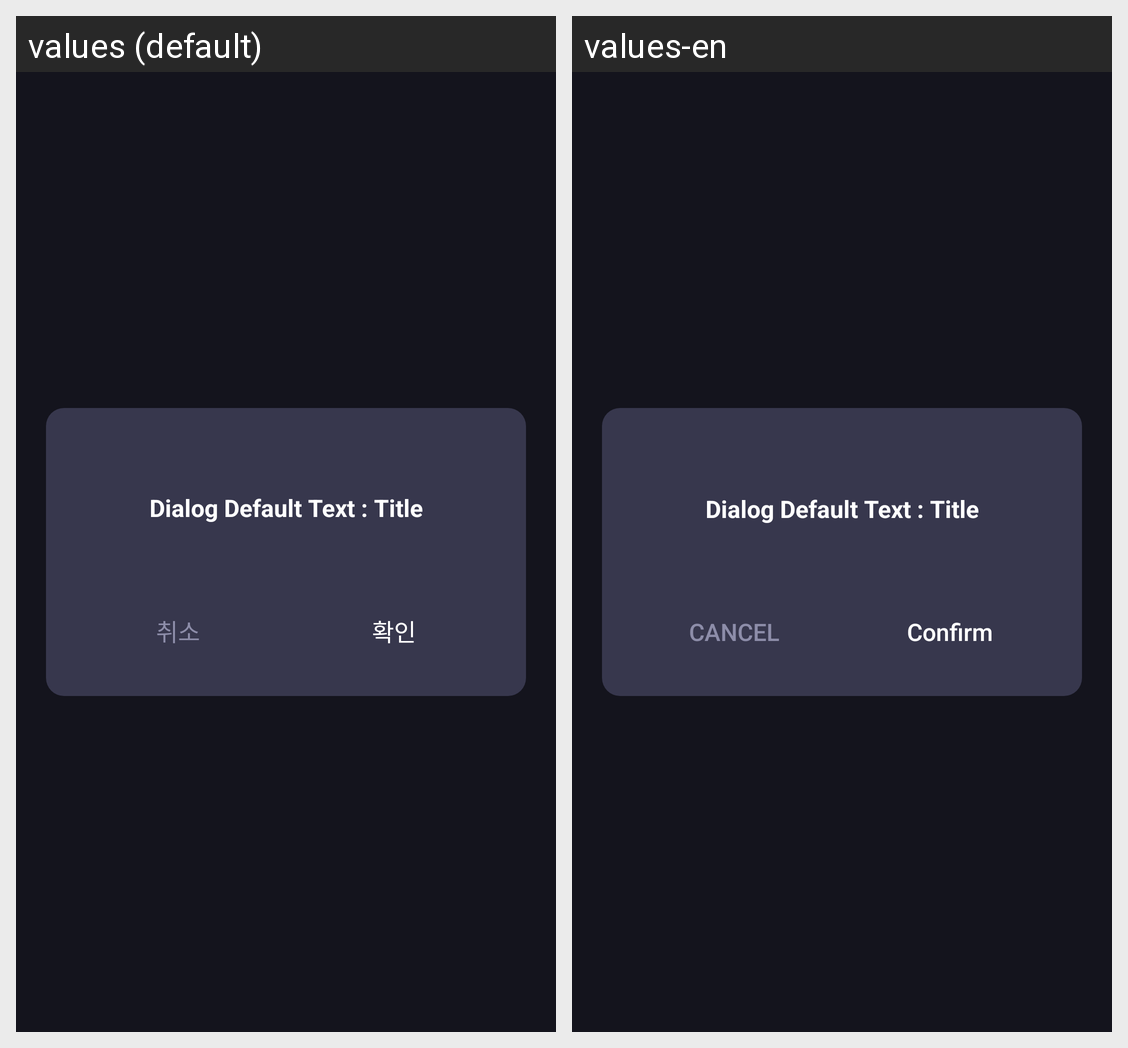

The Android screen above is rendered under two locales of the same app. Produce the string resources it draws, with the default and per-locale values.
Android screen res/layout/dialog_twobutton.xml rendered under 2 locales, left to right: values (default), values-en. Device: Nexus 5 (rendered at 1080×1920; each locale shown at half size, 540×960, under a caption strip naming it); theme Base.Theme.CosmicDetox.
Strings drawn on this screen, with the default value and each locale's value (text and hints the layout hard-codes, and strings that could not be matched under every locale, appear in the picture but are not listed):

dialog_default
  values: Dialog Default Text : Title
  values-en: Dialog Default Text : Title

dialog_cancel
  values: 취소
  values-en: Cancel

dialog_confirm
  values: 확인
  values-en: Confirm
